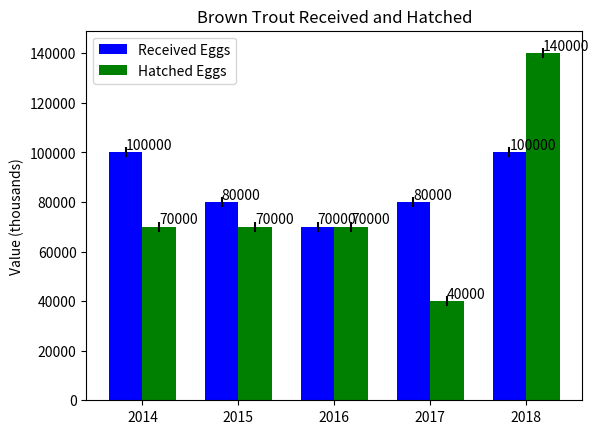

This chart was generated by the following Python code:
import numpy as np
import matplotlib.pyplot as plt

N = 5
eggs_received = (100000, 80000, 70000, 80000, 100000)
year = (2014, 2015, 2016, 2017, 2018)

ind = np.arange(N)  # the x locations for the groups
width = 0.35       # the width of the bars

fig, ax = plt.subplots()
rects1 = ax.bar(ind, eggs_received, width, color='b', yerr=year)

eggs_hatched = (70000, 70000, 70000, 40000, 140000)
year = (2014, 2015, 2016, 2017, 2018)
rects2 = ax.bar(ind + width, eggs_hatched, width, color='g', yerr=year)

# add some text for labels, title and axes ticks
ax.set_ylabel('Value (thousands)')
ax.set_title('Brown Trout Received and Hatched')
ax.set_xticks(ind + width / 2)
ax.set_xticklabels(('2014', '2015', '2016', '2017', '2018'))

ax.legend((rects1[0], rects2[0]), ('Received Eggs', 'Hatched Eggs'))
ax.legend = 'left'


def autolabel(rects):
    """
    Attach a text label above each bar displaying its height
    """
    for rect in rects:
        height = rect.get_height()
        ax.text(rect.get_x() + rect.get_width()/2., 1*height,
                '%d' % int(height),
                ha='left', va='bottom')

autolabel(rects1)
autolabel(rects2)

plt.show()